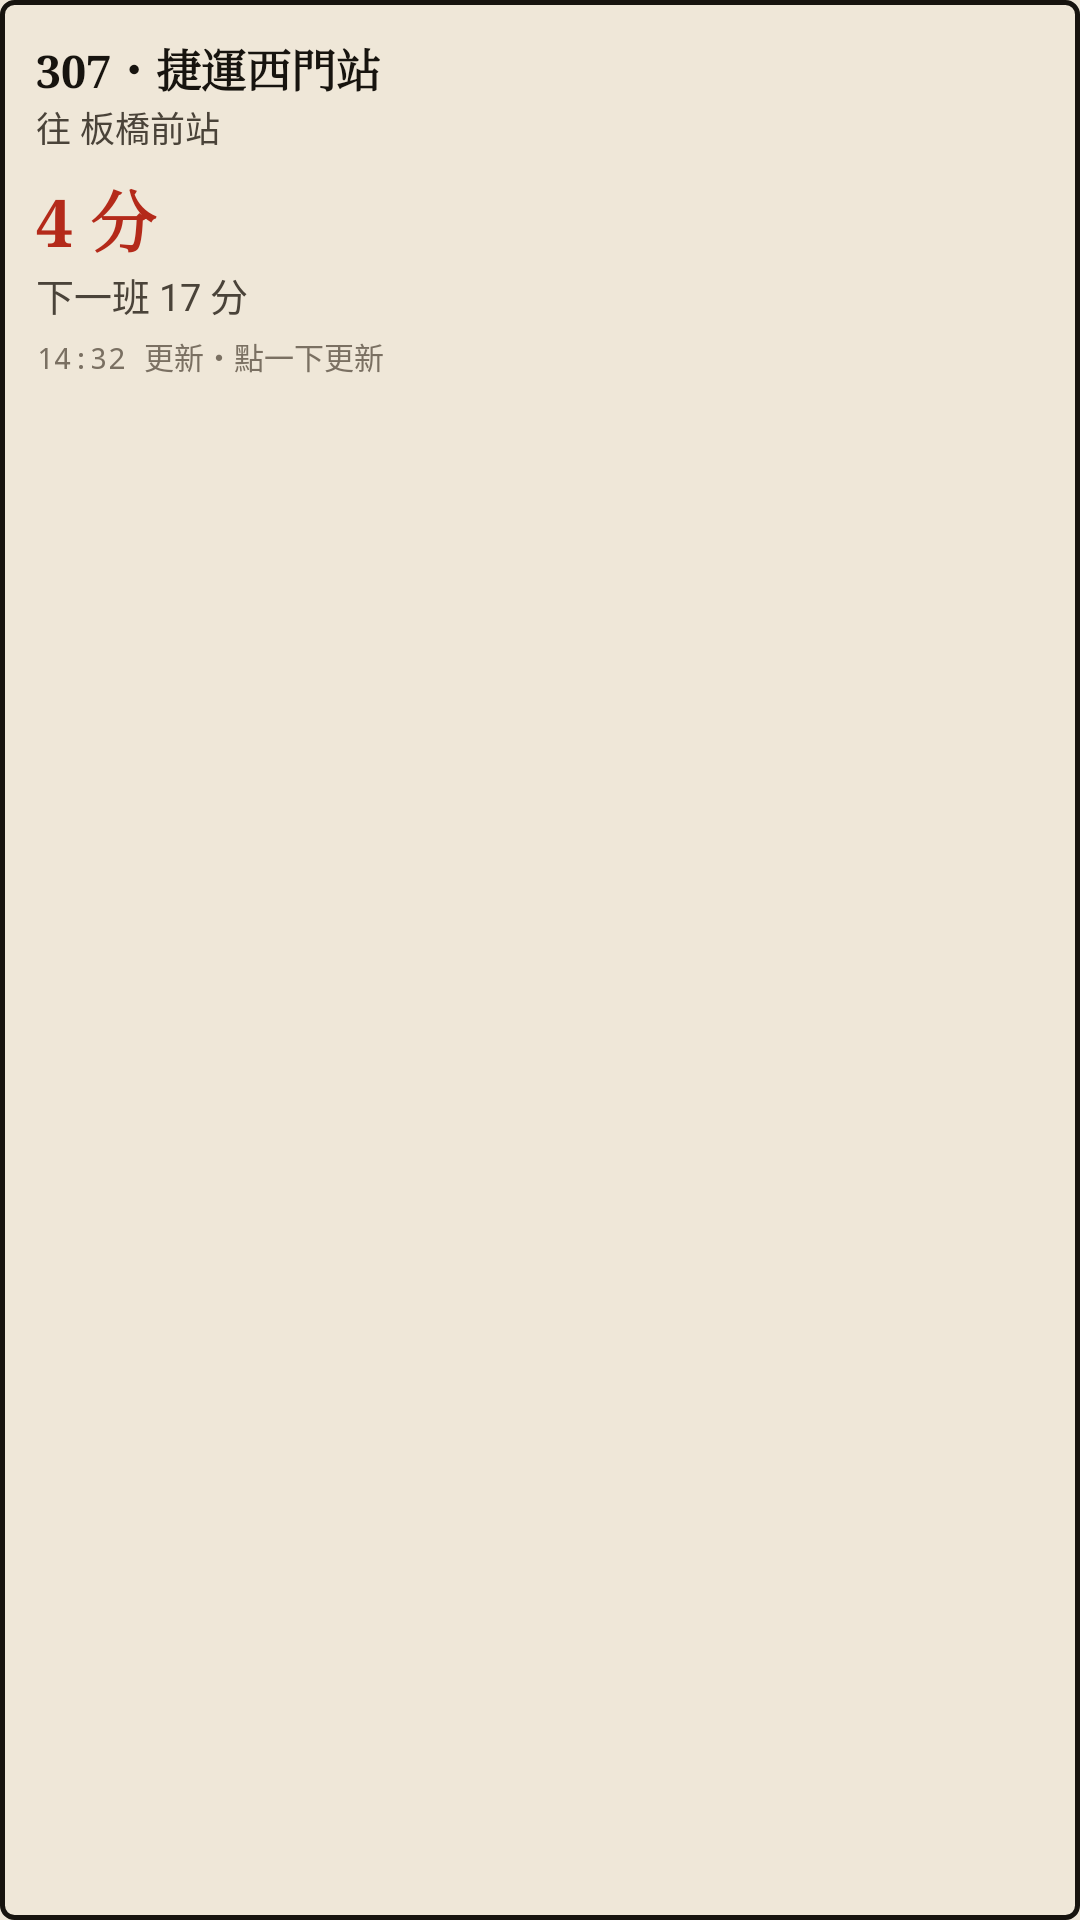

Reconstruct the res/layout file that produces this screen, plus the resources it refers to.
<!-- AndroidManifest.xml: application theme Theme.Splinklez -->
<!-- res/layout/widget_bus_preview.xml -->
<?xml version="1.0" encoding="utf-8"?>
<LinearLayout xmlns:android="http://schemas.android.com/apk/res/android" android:orientation="vertical" android:background="@drawable/widget_bg" android:padding="12dp" android:layout_width="match_parent" android:layout_height="match_parent">
    <TextView android:layout_width="match_parent" android:layout_height="wrap_content" android:textSize="15sp" android:textStyle="bold" android:textColor="#17140f" android:fontFamily="serif" android:text="307・捷運西門站" />
    <TextView android:layout_width="match_parent" android:layout_height="wrap_content" android:textSize="11.5sp" android:textColor="#4a4339" android:text="往 板橋前站" />
    <TextView android:layout_width="match_parent" android:layout_height="wrap_content" android:layout_marginTop="6dp" android:textSize="22sp" android:textStyle="bold" android:textColor="#b42a1a" android:fontFamily="serif" android:text="4 分" />
    <TextView android:layout_width="match_parent" android:layout_height="wrap_content" android:textSize="12.5sp" android:textColor="#4a4339" android:text="下一班 17 分" />
    <TextView android:layout_width="match_parent" android:layout_height="wrap_content" android:layout_marginTop="4dp" android:textSize="10sp" android:textColor="#7a7062" android:fontFamily="monospace" android:text="14:32 更新・點一下更新" />
</LinearLayout>
<!-- resources referenced by this layout -->
<resources>
  <!-- drawable widget_bg (drawable) -->
  <?xml version="1.0" encoding="utf-8"?>
  <shape xmlns:android="http://schemas.android.com/apk/res/android" android:shape="rectangle">
      <solid android:color="#efe7d8" />
      <stroke android:width="1.5dp" android:color="#17140f" />
      <corners android:radius="4.0dp" /></shape>
  <style name="Theme.Splinklez" parent="@android:style/Theme.Material.Light.NoActionBar">
          <item name="android:windowBackground">@color/paper</item>
          <item name="android:colorAccent">@color/lacquer</item>
          <item name="android:statusBarColor">@android:color/transparent</item>
          <item name="android:navigationBarColor">@android:color/transparent</item>
          <item name="android:windowLightStatusBar">true</item>
      </style>
  <color name="paper">#ffefe7d8</color>
  <color name="lacquer">#ffb42a1a</color>
</resources>
